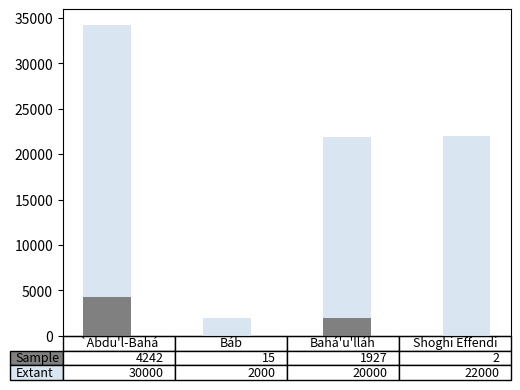

Write the Python code that produced this figure. (Note: this script raises an exception after producing the figure.)
import matplotlib.pyplot as plt
import numpy as np

def main():
    # Plot table
    data = [[4242, 15, 1927, 2],
            [30000, 2000, 20000, 22000]]

    columns = ("`Abdu'l-Bahá", "Báb", "Bahá'u'lláh", "Shoghi Effendi")
    rows = ["Sample", "Extant"]

    values = np.arange(0, 2500, 500)
    value_increment = 1000

    colors = ['gray', '#d9e6f2']
    n_rows = len(data)

    index = np.arange(len(columns)) + 0.3
    bar_width = 0.4

    # Initialize the vertical-offset for the stacked bar chart.
    y_offset = np.zeros(len(columns))


    for row in range(n_rows):
        plt.bar(index, data[row], bar_width, bottom=y_offset, color=colors[row])
        y_offset = y_offset + data[row]
    plot = plt.table(cellText=data,
                      rowLabels=rows,
                      rowColours=colors,
                      colLabels=columns,
                      loc='bottom')
    # Adjust layout to make room for the table:
    plt.subplots_adjust(left=0.2, bottom=0.2)
    plt.xticks([])
    plt.savefig('/Users/<user>/Dropbox/Academic/research/dissertation/research/output/figures/works-table.png')

if __name__ == "__main__":
    main()
